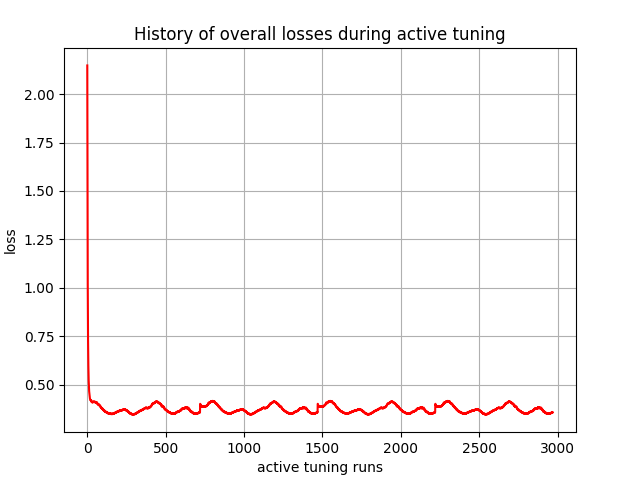

The table this chart was drawn from, first rows:
, 0
0, 2.148
1, 1.684
2, 1.309
3, 1.022
4, 0.8494
5, 0.7299
6, 0.6486
7, 0.5969
8, 0.5529
9, 0.521
10, 0.5006
11, 0.4801
12, 0.4668
13, 0.4583
14, 0.4471
15, 0.4395
16, 0.4363
17, 0.4293
18, 0.4261
19, 0.4254
20, 0.4204
21, 0.4214
22, 0.4218
23, 0.4178
24, 0.4198
25, 0.4209
26, 0.4176
27, 0.412
28, 0.4138
29, 0.411
30, 0.4101
31, 0.4121
32, 0.4094
33, 0.4099
34, 0.412
35, 0.4095
36, 0.4108
37, 0.4131
38, 0.4107
39, 0.4113
40, 0.4137
41, 0.4114
42, 0.4111
43, 0.4135
44, 0.4113
45, 0.4106
46, 0.4131
47, 0.4109
48, 0.4105
49, 0.413
50, 0.4109
51, 0.4095
52, 0.4121
53, 0.41
54, 0.4079
55, 0.4105
56, 0.4084
57, 0.4079
58, 0.4105
59, 0.4084
... 2,910 more rows
